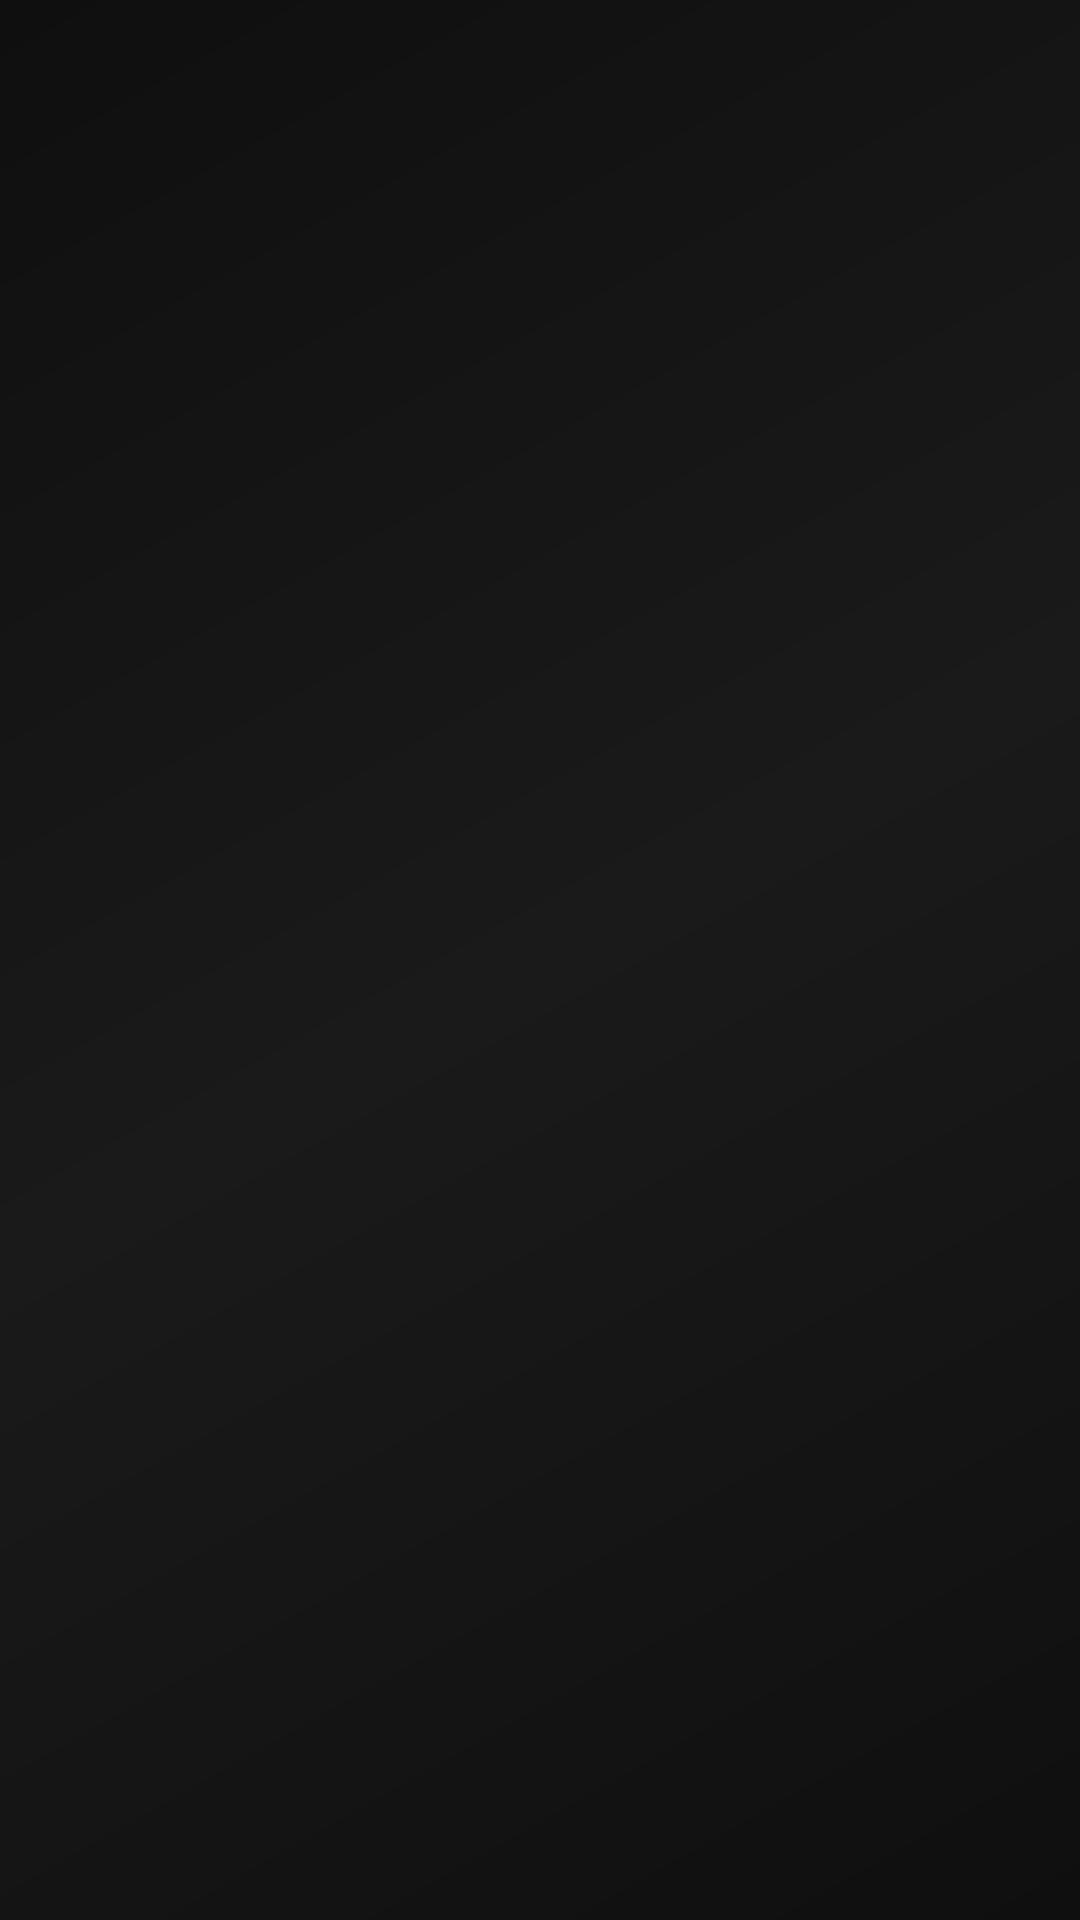

Layout XML and referenced resources for this Android screen:
<!-- AndroidManifest.xml: activity theme Theme.DemoLauncharApp.Fullscreen -->
<!-- res/layout/activity_main.xml -->
<?xml version="1.0" encoding="utf-8"?>
<androidx.constraintlayout.widget.ConstraintLayout xmlns:android="http://schemas.android.com/apk/res/android"
    xmlns:app="http://schemas.android.com/apk/res-auto"
    xmlns:tools="http://schemas.android.com/tools"
    android:id="@+id/main"
    android:layout_width="match_parent"
    android:layout_height="match_parent"
    android:background="@drawable/launcher_background_gradient"
    android:fitsSystemWindows="false"
    tools:context=".ui.MainActivity">

    
    <androidx.recyclerview.widget.RecyclerView
        android:id="@+id/recyclerView"
        android:layout_width="0dp"
        android:layout_height="0dp"
        android:padding="16dp"
        android:layout_marginTop="24dp"
        android:layout_marginBottom="24dp"
        android:clipToPadding="false"
        android:scrollbars="none"
        android:overScrollMode="never"
        app:layout_constraintBottom_toBottomOf="parent"
        app:layout_constraintEnd_toEndOf="parent"
        app:layout_constraintStart_toStartOf="parent"
        app:layout_constraintTop_toTopOf="parent"/>

    
    <LinearLayout
        android:id="@+id/emptyStateView"
        android:layout_width="wrap_content"
        android:layout_height="wrap_content"
        android:orientation="vertical"
        android:gravity="center"
        android:padding="32dp"
        android:visibility="gone"
        app:layout_constraintBottom_toBottomOf="parent"
        app:layout_constraintEnd_toEndOf="parent"
        app:layout_constraintStart_toStartOf="parent"
        app:layout_constraintTop_toTopOf="parent">

        <TextView
            android:layout_width="80dp"
            android:layout_height="80dp"
            android:text="📱"
            android:textSize="40sp"
            android:gravity="center"
            android:background="@drawable/splash_logo_bg"
            android:layout_marginBottom="20dp" />

        <TextView
            android:layout_width="wrap_content"
            android:layout_height="wrap_content"
            android:text="No Apps Selected"
            android:textColor="@color/launcher_text_primary"
            android:textSize="24sp"
            android:textStyle="bold"
            android:fontFamily="sans-serif-light"
            android:layout_marginBottom="8dp" />

        <TextView
            android:layout_width="wrap_content"
            android:layout_height="wrap_content"
            android:text="Go to settings and select your favorite apps"
            android:textColor="@color/launcher_text_secondary"
            android:textSize="16sp"
            android:gravity="center"
            android:paddingHorizontal="32dp"
            android:fontFamily="sans-serif-medium" />

    </LinearLayout>

</androidx.constraintlayout.widget.ConstraintLayout>
<!-- resources referenced by this layout -->
<resources>
  <color name="launcher_text_primary">#FFFFFF</color>
  <color name="launcher_text_secondary">#8A8A8A</color>
  <!-- drawable launcher_background_gradient (drawable) -->
  <?xml version="1.0" encoding="utf-8"?>
  <shape xmlns:android="http://schemas.android.com/apk/res/android">
      <gradient
          android:angle="135"
          android:startColor="#0F0F0F"
          android:centerColor="#1A1A1A"
          android:endColor="#0F0F0F"
          android:type="linear" />
  </shape>
  <!-- drawable splash_logo_bg (drawable) -->
  <?xml version="1.0" encoding="utf-8"?>
  <shape xmlns:android="http://schemas.android.com/apk/res/android"
      android:shape="oval">
      <gradient
          android:type="radial"
          android:gradientRadius="50%"
          android:startColor="#2A4FCC"
          android:centerColor="#1A3BAA"
          android:endColor="#0D2580" />
      <stroke
          android:width="1dp"
          android:color="#405B8CFF" />
  </shape>
  <style name="Theme.DemoLauncharApp.Fullscreen" parent="Base.Theme.DemoLauncharApp">
          <item name="android:windowFullscreen">true</item>
          <item name="android:windowContentOverlay">@null</item>
          <item name="android:windowNoTitle">true</item>
          <item name="android:windowActionBar">false</item>
          <item name="android:windowLayoutInDisplayCutoutMode" tools:ignore="NewApi">shortEdges</item>
      </style>
  <style name="Base.Theme.DemoLauncharApp" parent="Theme.Material3.DayNight.NoActionBar">
          <item name="colorPrimary">@color/launcher_accent</item>
          <item name="colorPrimaryVariant">@color/launcher_accent_dark</item>
          <item name="colorSecondary">@color/launcher_accent_light</item>
          <item name="android:colorBackground">@color/launcher_bg</item>
          <item name="colorSurface">@color/launcher_bg</item>
          <item name="colorOnPrimary">@color/white</item>
          <item name="colorOnSurface">@color/launcher_text_primary</item>
          <item name="android:statusBarColor">@android:color/transparent</item>
          <item name="android:navigationBarColor">@android:color/transparent</item>
          <item name="android:windowLightStatusBar" tools:ignore="NewApi">true</item>
          <item name="android:windowLightNavigationBar" tools:ignore="NewApi">true</item>
          <item name="android:windowBackground">@color/launcher_bg</item>
      </style>
  <color name="launcher_accent">#5B8CFF</color>
  <color name="launcher_accent_dark">#3A6BDE</color>
  <color name="launcher_accent_light">#7FABFF</color>
  <color name="launcher_bg">#000000</color>
  <color name="white">#FFFFFFFF</color>
</resources>
